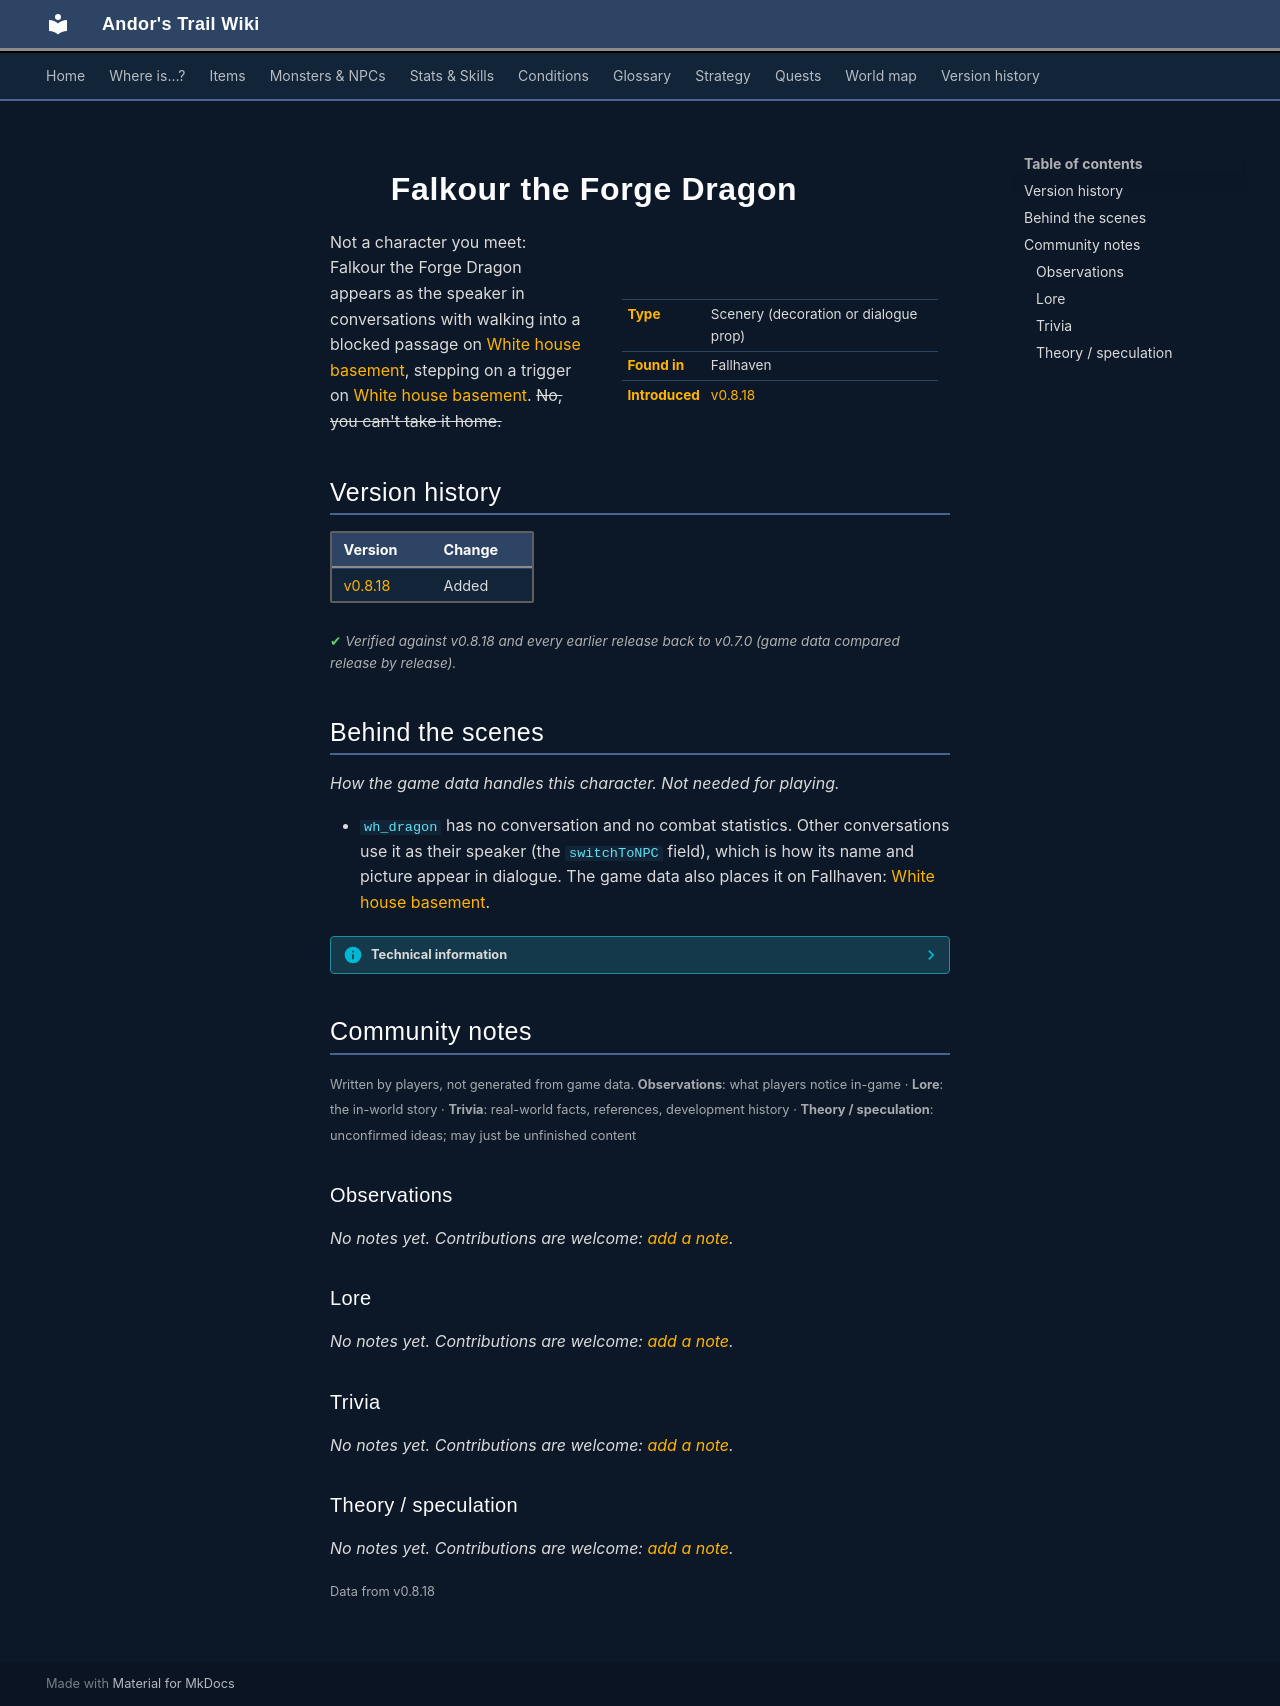

repository: asdfghjkl628/Andor-s-Trail-Wikiiii · page: monsters/wh_dragon/index.html · generator: mkdocs

---
description: "Falkour the Forge Dragon is scenery in Andor's Trail: a decoration or dialogue prop, found in Fallhaven."
---

# ![](../assets/icons/monsters/monsters_bosses_2x2_12.png){ .sprite } Falkour the Forge Dragon

<div class="infobox" markdown>

<p class="ib-img"><img class="sprite" src="../../assets/icons/monsters/monsters_bosses_2x2_12.png" alt=""></p>

| | |
|---|---|
| **Type** | Scenery (decoration or dialogue prop) |
| **Found in** | Fallhaven |
| **Introduced** | [v0.8.18](../versions/0.8.18.md) |

</div>

Not a character you meet: Falkour the Forge Dragon appears as the speaker in conversations with walking into a blocked passage on [White house basement](../maps/white_house_basement.md), stepping on a trigger on [White house basement](../maps/white_house_basement.md). ~~No, you can't take it home.~~


## Version history

| Version | Change |
|---|---|
| [v0.8.18](../versions/0.8.18.md) | Added |

<p class="verified">Verified against v0.8.18 and every earlier release back to v0.7.0 (game data compared release by release).</p>


## Behind the scenes

*How the game data handles this character. Not needed for playing.*

- `wh_dragon` has no conversation and no combat statistics. Other conversations use it as their speaker (the `switchToNPC` field), which is how its name and picture appear in dialogue. The game data also places it on Fallhaven: [White house basement](../maps/white_house_basement.md).

??? info "Technical information"

    | | |
    |---|---|
    | Entry ID | `wh_dragon` |
    | Type (wiki) | Scenery |
    | Spawn group | `wh_dragon` |
    | Loot table | – |
    | Conversation | – |
    | Faction | – |
    | Movement | – |
    | Icon | `monsters_bosses_2x2:12` |
    | Defined in | `res/raw/monsterlist_undertell.json` |

    Raw data:

    ```json
    {
     "id": "wh_dragon",
     "name": "Falkour the Forge Dragon",
     "iconID": "monsters_bosses_2x2:12",
     "monsterClass": "animal"
    }
    ```


## Community notes

<small>Written by players, not generated from game data. **Observations**: what players notice in-game · **Lore**: the in-world story · **Trivia**: real-world facts, references, development history · **Theory / speculation**: unconfirmed ideas; may just be unfinished content</small>

### Observations

*No notes yet. Contributions are welcome: [add a note](https://github.com/asdfghjkl628/Andor-s-Trail-Wikiiii/new/main/notes/monsters?filename=wh_dragon.md&value=%23%23%20Observations%0A%0A%3C%21--%20what%20players%20notice%20in-game%20--%3E%0A%0A%23%23%20Lore%0A%0A%3C%21--%20the%20in-world%20story%20--%3E%0A%0A%23%23%20Trivia%0A%0A%3C%21--%20real-world%20facts%2C%20references%2C%20development%20history%20--%3E%0A%0A%23%23%20Theory%20/%20speculation%0A%0A%3C%21--%20unconfirmed%20ideas%3B%20may%20just%20be%20unfinished%20content%20--%3E%0A).*

### Lore

*No notes yet. Contributions are welcome: [add a note](https://github.com/asdfghjkl628/Andor-s-Trail-Wikiiii/new/main/notes/monsters?filename=wh_dragon.md&value=%23%23%20Observations%0A%0A%3C%21--%20what%20players%20notice%20in-game%20--%3E%0A%0A%23%23%20Lore%0A%0A%3C%21--%20the%20in-world%20story%20--%3E%0A%0A%23%23%20Trivia%0A%0A%3C%21--%20real-world%20facts%2C%20references%2C%20development%20history%20--%3E%0A%0A%23%23%20Theory%20/%20speculation%0A%0A%3C%21--%20unconfirmed%20ideas%3B%20may%20just%20be%20unfinished%20content%20--%3E%0A).*

### Trivia

*No notes yet. Contributions are welcome: [add a note](https://github.com/asdfghjkl628/Andor-s-Trail-Wikiiii/new/main/notes/monsters?filename=wh_dragon.md&value=%23%23%20Observations%0A%0A%3C%21--%20what%20players%20notice%20in-game%20--%3E%0A%0A%23%23%20Lore%0A%0A%3C%21--%20the%20in-world%20story%20--%3E%0A%0A%23%23%20Trivia%0A%0A%3C%21--%20real-world%20facts%2C%20references%2C%20development%20history%20--%3E%0A%0A%23%23%20Theory%20/%20speculation%0A%0A%3C%21--%20unconfirmed%20ideas%3B%20may%20just%20be%20unfinished%20content%20--%3E%0A).*

### Theory / speculation

*No notes yet. Contributions are welcome: [add a note](https://github.com/asdfghjkl628/Andor-s-Trail-Wikiiii/new/main/notes/monsters?filename=wh_dragon.md&value=%23%23%20Observations%0A%0A%3C%21--%20what%20players%20notice%20in-game%20--%3E%0A%0A%23%23%20Lore%0A%0A%3C%21--%20the%20in-world%20story%20--%3E%0A%0A%23%23%20Trivia%0A%0A%3C%21--%20real-world%20facts%2C%20references%2C%20development%20history%20--%3E%0A%0A%23%23%20Theory%20/%20speculation%0A%0A%3C%21--%20unconfirmed%20ideas%3B%20may%20just%20be%20unfinished%20content%20--%3E%0A).*


<small>Data from v0.8.18</small>
